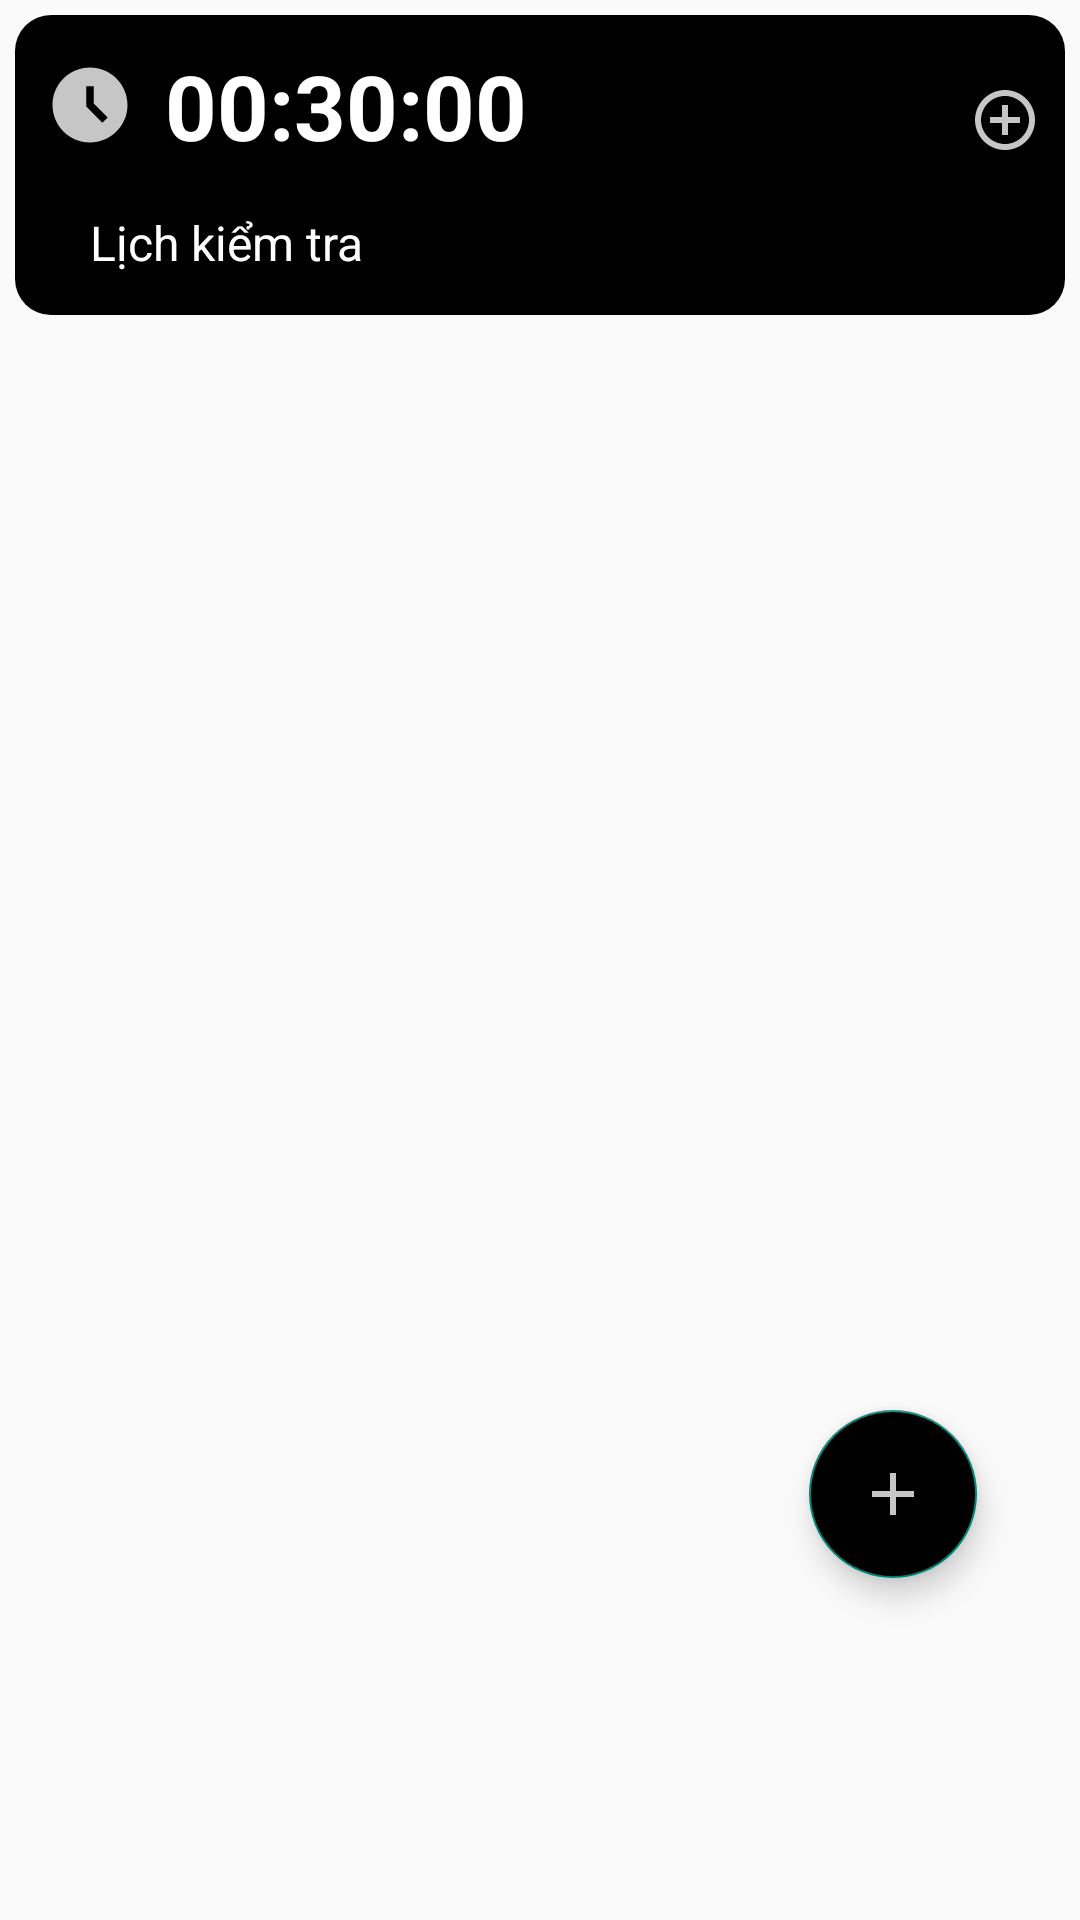

Here is an Android app screen rendered from its layout file. Give the layout XML and the strings, colors and styles it references.
<!-- AndroidManifest.xml: application theme Theme.AppChat -->
<!-- res/layout/fragment_study.xml -->
<?xml version="1.0" encoding="utf-8"?>
<androidx.constraintlayout.widget.ConstraintLayout xmlns:android="http://schemas.android.com/apk/res/android"
    xmlns:app="http://schemas.android.com/apk/res-auto"
    xmlns:tools="http://schemas.android.com/tools"
    android:id="@+id/linearLayout"
    android:layout_width="match_parent"
    android:layout_height="match_parent"
    tools:context=".fragments.StudyFragment">


    <LinearLayout
        android:layout_width="match_parent"
        android:layout_height="100dp"
        android:layout_margin="5dp"
        android:background="@drawable/radius_2"
        android:backgroundTint="@color/black"
        android:orientation="vertical"
        app:layout_constraintTop_toTopOf="parent"
        tools:layout_editor_absoluteX="5dp">

        <androidx.appcompat.widget.LinearLayoutCompat
            android:layout_width="match_parent"
            android:layout_height="wrap_content"
            android:orientation="horizontal">

            <androidx.appcompat.widget.AppCompatImageView
                android:layout_marginTop="15dp"
                android:layout_marginLeft="10dp"
                android:src="@drawable/ic_baseline_access_time_filled_24"
                android:layout_width="30dp"
                android:layout_height="30dp"/>


            <TextView
                android:id="@+id/txt_time"
                android:layout_marginTop="10dp"
                android:layout_marginLeft="10dp"
                android:textColor="@color/white"
                android:layout_width="250dp"
                android:layout_height="wrap_content"
                android:textStyle="bold"
                android:textSize="30dp"
                android:text="00:30:00" />


            <androidx.appcompat.widget.AppCompatImageButton
                android:id="@+id/btn_addNoti"
                android:background="@drawable/radius_btn"
                android:backgroundTint="@color/black"
                android:layout_marginTop="15dp"
                android:layout_marginLeft="10dp"
                android:src="@drawable/ic_baseline_add_circle_outline_24"
                android:layout_width="40dp"
                android:layout_height="40dp"/>

        </androidx.appcompat.widget.LinearLayoutCompat>


        <TextView
            android:id="@+id/txt_notiTitle"
            android:layout_marginTop="10dp"
            android:layout_marginLeft="25dp"
            android:textColor="@color/white"
            android:layout_width="match_parent"
            android:layout_height="wrap_content"
            android:textStyle="normal"
            android:textSize="16dp"
            android:text="Lịch kiểm tra" />

    </LinearLayout>

    <TextView
        android:layout_width="match_parent"
        android:layout_height="wrap_content"
        android:layout_gravity="center"
        android:layout_margin="5dp"
        android:layout_marginStart="4dp"
        android:layout_marginTop="52dp"
        android:text="CÁC MÔN HỌC"
        android:textColor="@color/black"
        android:textSize="20dp"
        android:textStyle="bold"
        app:layout_constraintBottom_toTopOf="@+id/recycler_view"
        app:layout_constraintStart_toStartOf="parent"
        app:layout_constraintTop_toTopOf="parent" />

    <androidx.recyclerview.widget.RecyclerView
        android:id="@+id/recycler_view"
        android:layout_width="0dp"
        android:layout_height="wrap_content"
        android:layout_marginStart="4dp"
        android:layout_marginTop="120dp"
        app:layout_constraintEnd_toEndOf="parent"
        app:layout_constraintHorizontal_bias="1.0"
        app:layout_constraintStart_toStartOf="parent"
        app:layout_constraintTop_toTopOf="parent" />

    <com.google.android.material.floatingactionbutton.FloatingActionButton
        android:id="@+id/fab_add"
        android:layout_width="wrap_content"
        android:layout_height="wrap_content"
        android:layout_marginTop="332dp"
        android:backgroundTint="@color/black"
        android:src="@drawable/ic_baseline_add_24"
        app:layout_constraintBottom_toBottomOf="parent"
        app:layout_constraintEnd_toEndOf="parent"
        app:layout_constraintHorizontal_bias="0.887"
        app:layout_constraintStart_toStartOf="parent"
        app:layout_constraintTop_toTopOf="parent"
        app:layout_constraintVertical_bias="0.548" />


</androidx.constraintlayout.widget.ConstraintLayout>
<!-- resources referenced by this layout -->
<resources>
  <color name="black">#000000</color>
  <color name="white">#FFFFFF</color>
  <!-- drawable ic_baseline_access_time_filled_24 (drawable) -->
  <vector android:alpha="0.78" android:height="24dp"
      android:tint="#FFFFFF" android:viewportHeight="24"
      android:viewportWidth="24" android:width="24dp" xmlns:android="http://schemas.android.com/apk/res/android">
      <path android:fillColor="@android:color/white" android:pathData="M11.99,2C6.47,2 2,6.48 2,12s4.47,10 9.99,10C17.52,22 22,17.52 22,12S17.52,2 11.99,2zM15.29,16.71L11,12.41V7h2v4.59l3.71,3.71L15.29,16.71z"/>
  </vector>
  <!-- drawable ic_baseline_add_24 (drawable) -->
  <vector android:alpha="0.78" android:height="24dp"
      android:tint="#FFFFFF" android:viewportHeight="24"
      android:viewportWidth="24" android:width="24dp" xmlns:android="http://schemas.android.com/apk/res/android">
      <path android:fillColor="@android:color/white" android:pathData="M19,13h-6v6h-2v-6H5v-2h6V5h2v6h6v2z"/>
  </vector>
  <!-- drawable ic_baseline_add_circle_outline_24 (drawable) -->
  <vector android:alpha="0.78" android:height="24dp"
      android:tint="#FFFFFF" android:viewportHeight="24"
      android:viewportWidth="24" android:width="24dp" xmlns:android="http://schemas.android.com/apk/res/android">
      <path android:fillColor="@android:color/white" android:pathData="M13,7h-2v4L7,11v2h4v4h2v-4h4v-2h-4L13,7zM12,2C6.48,2 2,6.48 2,12s4.48,10 10,10 10,-4.48 10,-10S17.52,2 12,2zM12,20c-4.41,0 -8,-3.59 -8,-8s3.59,-8 8,-8 8,3.59 8,8 -3.59,8 -8,8z"/>
  </vector>
  <!-- drawable radius_2 (drawable) -->
  <?xml version="1.0" encoding="utf-8"?>
  <shape xmlns:android="http://schemas.android.com/apk/res/android"
      android:shape="rectangle">
  
      <corners
          android:radius="12dp" />
      <solid
          android:color="@color/white"/>
  </shape>
  <!-- drawable radius_btn (drawable) -->
  <?xml version="1.0" encoding="utf-8"?>
  <shape xmlns:android="http://schemas.android.com/apk/res/android"
      android:shape="rectangle">
  
      <corners
          android:radius="8dp" />
      <solid
          android:color="@color/white"/>
  </shape>
  <style name="Theme.AppChat" parent="Theme.AppCompat.Light.NoActionBar">
          
  
          <item name="colorPrimary">@color/purple_500</item>
          <item name="colorPrimaryVariant">@color/purple_700</item>
          <item name="colorOnPrimary">@color/white</item>
          
          <item name="colorSecondary">@color/teal_200</item>
          <item name="colorSecondaryVariant">@color/teal_700</item>
          <item name="colorOnSecondary">@color/black</item>
          
          <item name="android:statusBarColor" tools:targetApi="l">?attr/colorPrimaryVariant</item>
          
  
  
      </style>
  <color name="purple_500">#FF6200EE</color>
  <color name="purple_700">#FF3700B3</color>
  <color name="teal_200">#FF03DAC5</color>
  <color name="teal_700">#FF018786</color>
</resources>
